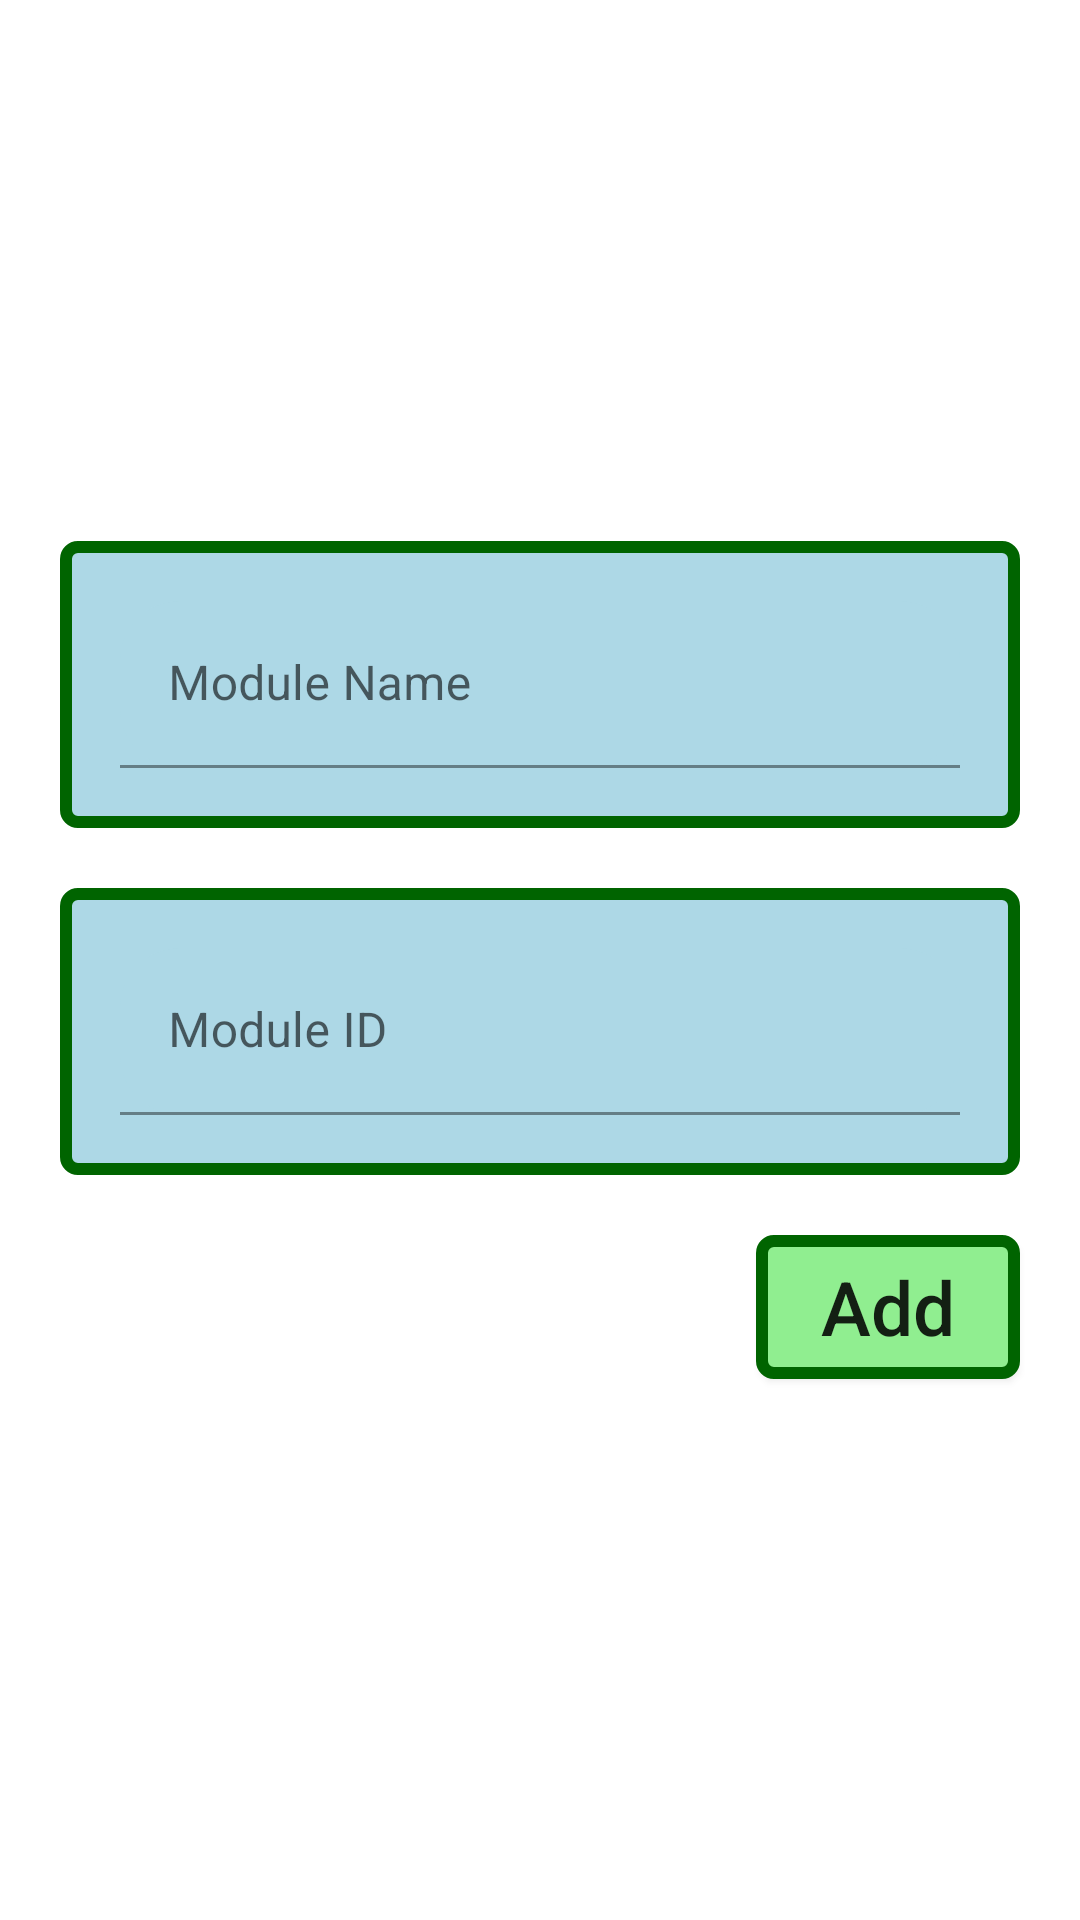

Write the Android layout XML for this screen, with the resource values it uses.
<!-- AndroidManifest.xml: application theme Theme.AutomatedGreenhouse -->
<!-- res/layout/activity_addnewmodule.xml -->
<?xml version="1.0" encoding="utf-8"?>
<RelativeLayout xmlns:android="http://schemas.android.com/apk/res/android"
    xmlns:tools="http://schemas.android.com/tools"
    android:orientation="vertical"
    android:gravity="center"
    android:layout_width="match_parent"
    android:layout_height="match_parent"
    tools:context=".AddNewSystem">

    <LinearLayout android:layout_width="match_parent"
        android:layout_height="wrap_content"
        android:orientation="vertical"
        android:layout_centerVertical="true">
        <com.google.android.material.textfield.TextInputLayout
            android:id="@+id/moduleName"
            android:layout_marginStart="20dp"
            android:layout_marginEnd="20dp"
            android:layout_marginTop="20dp"
            android:layout_width="match_parent"
            android:layout_height="match_parent"
            android:background="@drawable/blue_button_border"
            android:padding="20dp"
            android:hint="Module Name"
            android:inputType="text">
            <com.google.android.material.textfield.TextInputEditText
                android:id="@+id/moduleName_text"
                android:layout_width="match_parent"
                android:layout_height="match_parent"
                android:background="@drawable/login_userpass_background">
            </com.google.android.material.textfield.TextInputEditText>
        </com.google.android.material.textfield.TextInputLayout>

        <com.google.android.material.textfield.TextInputLayout
            android:id="@+id/moduleId"
            android:layout_marginStart="20dp"
            android:layout_marginEnd="20dp"
            android:layout_marginTop="20dp"
            android:layout_width="match_parent"
            android:layout_height="match_parent"
            android:background="@drawable/blue_button_border"
            android:padding="20dp"
            android:hint="Module ID"
            android:inputType="text">
            <com.google.android.material.textfield.TextInputEditText
                android:id="@+id/moduleId_text"
                android:layout_width="match_parent"
                android:layout_height="match_parent"
                android:background="@drawable/login_userpass_background">
            </com.google.android.material.textfield.TextInputEditText>
        </com.google.android.material.textfield.TextInputLayout>

        <androidx.appcompat.widget.AppCompatButton
            android:id="@+id/addModule"
            android:layout_width="wrap_content"
            android:layout_height="wrap_content"
            android:layout_gravity="right"
            android:text="Add"
            android:textAllCaps="false"
            android:textSize="25sp"
            android:layout_margin="20sp"
            android:background="@drawable/green_button_border"
            >

        </androidx.appcompat.widget.AppCompatButton>
    </LinearLayout>

</RelativeLayout>
<!-- resources referenced by this layout -->
<resources>
  <!-- drawable blue_button_border (drawable) -->
  <?xml version="1.0" encoding="utf-8"?>
  <selector xmlns:android="http://schemas.android.com/apk/res/android">
      <item><shape
          android:shape="rectangle" >
  
          <stroke
              android:width="4dp"
              android:color="#006400" />
  
          <solid
              android:color="@color/lightblue" />
  
          <corners
              android:bottomLeftRadius="4dp"
              android:bottomRightRadius="4dp"
              android:topLeftRadius="4dp"
              android:topRightRadius="4dp" />
  
      </shape></item>
  </selector>
  <!-- drawable green_button_border (drawable) -->
  <?xml version="1.0" encoding="utf-8"?>
  <selector xmlns:android="http://schemas.android.com/apk/res/android">
      <item><shape
      android:shape="rectangle" >
  
          <stroke
              android:width="4dp"
              android:color="#006400" />
  
          <solid
              android:color="@color/adia" />
  
          <corners
              android:bottomLeftRadius="4dp"
              android:bottomRightRadius="4dp"
              android:topLeftRadius="4dp"
              android:topRightRadius="4dp" />
  
      </shape></item>
  </selector>
  <!-- drawable login_userpass_background (drawable) -->
  <?xml version="1.0" encoding="utf-8"?>
  <shape xmlns:android="http://schemas.android.com/apk/res/android"
      android:shape="rectangle">
  
      <solid android:color="@color/lightblue"/>
      <corners android:radius= "20dp"/>
  
  </shape>
  <style name="Theme.AutomatedGreenhouse" parent="Theme.MaterialComponents.DayNight.NoActionBar">
          
          <item name="colorPrimary">@color/purple_500</item>
          <item name="colorPrimaryVariant">@color/purple_700</item>
          <item name="colorOnPrimary">@color/white</item>
          
          <item name="colorSecondary">@color/teal_200</item>
          <item name="colorSecondaryVariant">@color/teal_700</item>
          <item name="colorOnSecondary">@color/black</item>
          
          <item name="android:statusBarColor" tools:targetApi="l">?attr/colorPrimaryVariant</item>
          
      </style>
  <color name="lightblue">#ADD8E6</color>
  <color name="adia">#90EE90</color>
  <color name="purple_500">#FF6200EE</color>
  <color name="purple_700">#FF3700B3</color>
  <color name="white">#FFFFFFFF</color>
  <color name="teal_200">#FF03DAC5</color>
  <color name="teal_700">#FF018786</color>
  <color name="black">#FF000000</color>
</resources>
